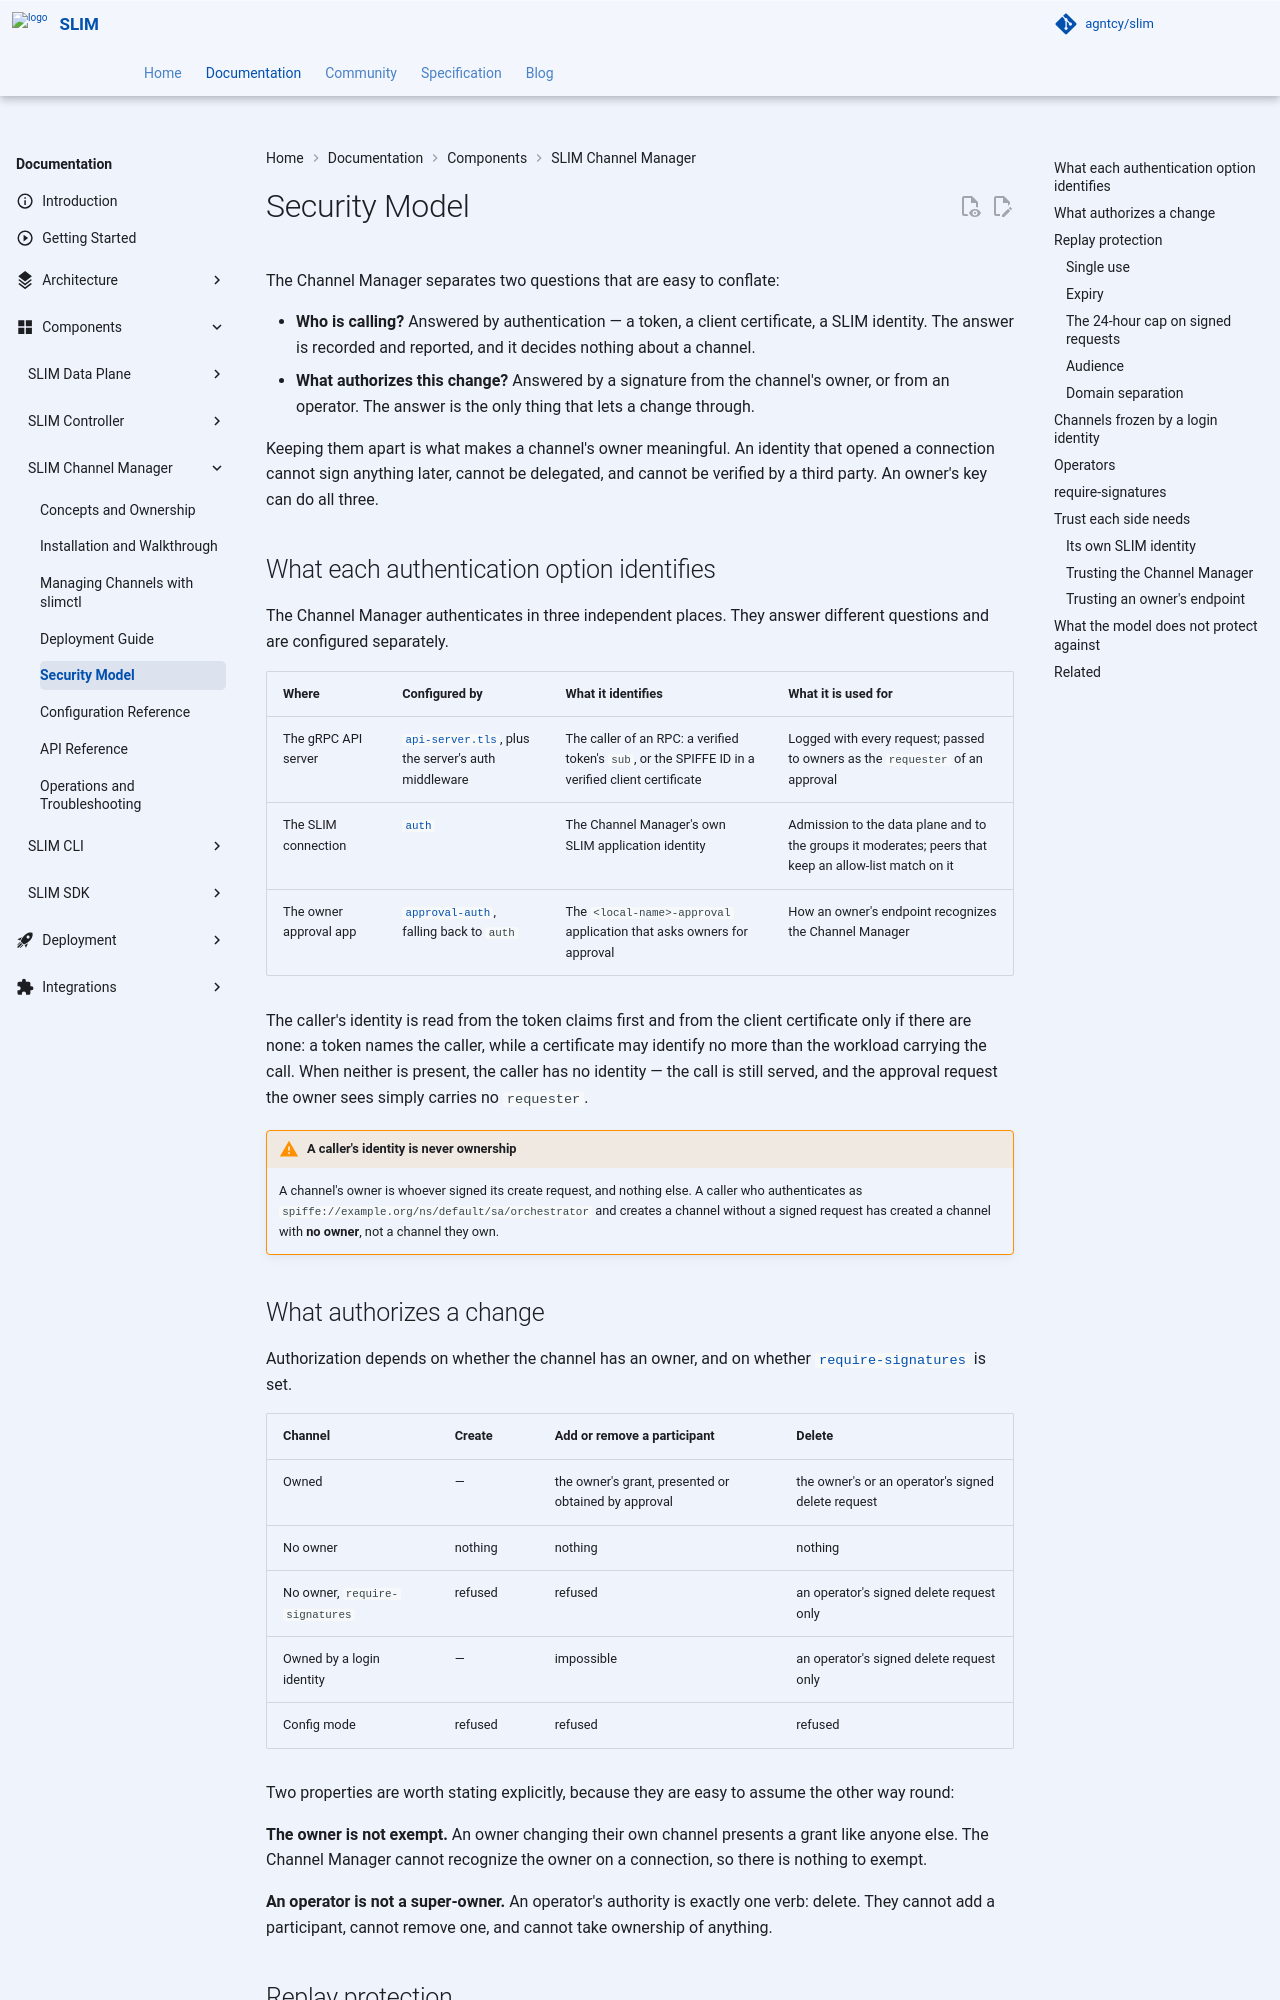

repository: agntcy/slim · page: slimctl-v3.4.0/slim/components/channel-manager/security/index.html · generator: mkdocs

# Security Model

The Channel Manager separates two questions that are easy to conflate:

- **Who is calling?** Answered by authentication — a token, a client certificate, a SLIM identity. The answer is recorded and reported, and it decides nothing about a channel.
- **What authorizes this change?** Answered by a signature from the channel's owner, or from an operator. The answer is the only thing that lets a change through.

Keeping them apart is what makes a channel's owner meaningful. An identity that opened a connection cannot sign anything later, cannot be delegated, and cannot be verified by a third party. An owner's key can do all three.

## What each authentication option identifies

The Channel Manager authenticates in three independent places. They answer different questions and are configured separately.

| Where | Configured by | What it identifies | What it is used for |
|---|---|---|---|
| The gRPC API server | [`api-server.tls`](./config.md#api-server), plus the server's auth middleware | The caller of an RPC: a verified token's `sub`, or the SPIFFE ID in a verified client certificate | Logged with every request; passed to owners as the `requester` of an approval |
| The SLIM connection | [`auth`](./config.md#auth) | The Channel Manager's own SLIM application identity | Admission to the data plane and to the groups it moderates; peers that keep an allow-list match on it |
| The owner approval app | [`approval-auth`](./config.md#approval-auth), falling back to `auth` | The `<local-name>-approval` application that asks owners for approval | How an owner's endpoint recognizes the Channel Manager |

The caller's identity is read from the token claims first and from the client certificate only if there are none: a token names the caller, while a certificate may identify no more than the workload carrying the call. When neither is present, the caller has no identity — the call is still served, and the approval request the owner sees simply carries no `requester`.

!!! warning "A caller's identity is never ownership"
    A channel's owner is whoever signed its create request, and nothing else. A caller who authenticates as `spiffe://example.org/ns/default/sa/orchestrator` and creates a channel without a signed request has created a channel with **no owner**, not a channel they own.

## What authorizes a change

Authorization depends on whether the channel has an owner, and on whether [`require-signatures`](#require-signatures) is set.

| Channel | Create | Add or remove a participant | Delete |
|---|---|---|---|
| Owned | — | the owner's grant, presented or obtained by approval | the owner's or an operator's signed delete request |
| No owner | nothing | nothing | nothing |
| No owner, `require-signatures` | refused | refused | an operator's signed delete request only |
| Owned by a login identity | — | impossible | an operator's signed delete request only |
| Config mode | refused | refused | refused |

Two properties are worth stating explicitly, because they are easy to assume the other way round:

**The owner is not exempt.** An owner changing their own channel presents a grant like anyone else. The Channel Manager cannot recognize the owner on a connection, so there is nothing to exempt.

**An operator is not a super-owner.** An operator's authority is exactly one verb: delete. They cannot add a participant, cannot remove one, and cannot take ownership of anything.

## Replay protection

Every signed statement is a bearer credential: whoever holds the bytes can use them. Four mechanisms bound what a captured one is worth.
